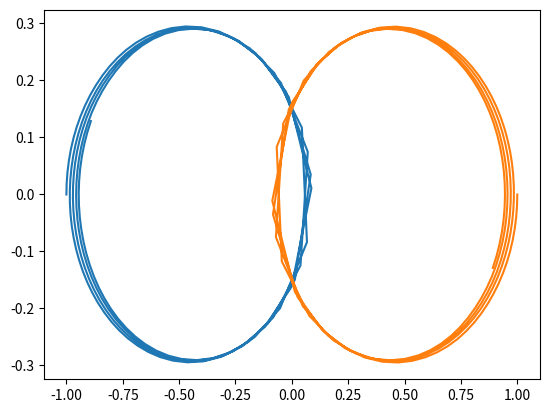

Python code for this plot:
def getForce(x,y):
    #Create array for force values
    N=len(x) ; Fx = zeros(N) ; Fy = zeros(N)
    #Now calculate the force on each particle
    for i in range(N):
        #Loop through all the other particles
        #to calculate their force on this particle
        for j in range(N):
            if i==j: continue #No force on self
            #Calculate distance
            dx = x[i] - x[j] ; dy = y[i] - y[j]
            R=sqrt(dx**2+dy**2)
            #Calculate force
            Fx[i] -= dx/R**3 ; Fy[i] -= dy/R**3
    return Fx, Fy

def f(time, state):
    #Work out N from state
    N = len(state) // 4

    #Unpack variables
    x = state[0:N] ; y = state[N:(2*N)]
    vx = state[(2*N):3*N] ; vy = state[(3*N):]

    #Find out the force
    Fx, Fy = getForce(x,y)

    #Concatenate takes list of B, N length vectors
    #and returns a single B*N vector
    #Note dx/dt=vx, dy/dt=vy, dvx/dt=Fx and dvy/dt=Fy
    return concatenate([ vx, vy, Fx, Fy ])


from numpy import zeros, sqrt, concatenate, linspace
from scipy.integrate import solve_ivp
#Initial conditions: 
#Pcle 1 at (x,y)=(-1,0) with (vx,vy)=(0,0.2)
#Pcle 2 at (x,y)=(1,0) with (vx,vy)=(0,-0.2)
initial = [-1.0, 1.0, 0.0,0.0, 0.0, 0.0, 0.2,-0.2] 
#Times of interest
t = linspace(0, 20, 200)
#Integrate
result = solve_ivp(f, [t[0], t[-1]], initial, t_eval = t)
#Plot
import matplotlib.pyplot as plt
plt.plot( result.y[0,:], result.y[2,:])
plt.plot( result.y[1,:], result.y[3,:])
plt.show()

# Note how the orbits actually seem to decay a little.
# Try changing the integration method, how does it change
# with LSODA and DOP853 methods?
